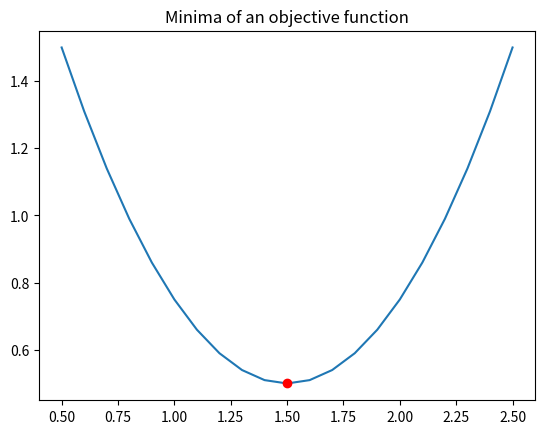
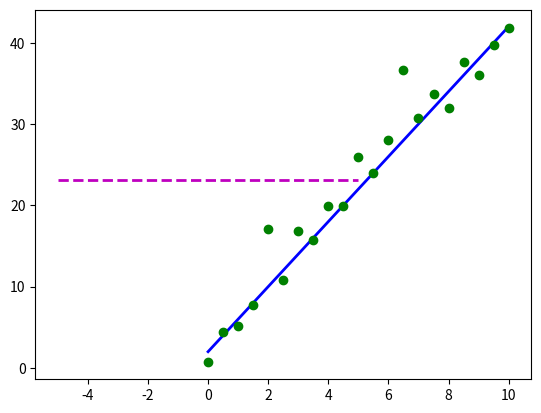

The matplotlib source for these figures, in order: (Note: this script raises an exception after producing the figures.)
# Optimizers: Building a parameterized model
# Minimize an objective function, using Scipy

#######################################################################################################
# WARNING: Run the code by segments, the plots overlap and as of 12/22/2018 I still don't know how
# to handle the plots so it is a different plot per segment
# UPDATE 08/10/2019: Added lines plt.figure(number) to separate the graphs in different segments
# Now it is ok to run all the code at once!!
#######################################################################################################

import pandas as pd
import matplotlib.pyplot as plt
import numpy as np
import scipy.optimize as spo


def f(X):
    """ Given a scalar X, return some value (a real number) """
    Y = (X - 1.5)**2 + 0.5
    print('X = {}, Y = {}'.format(X, Y))  # for tracing
    return Y


def error(line, data):
    """ Compute error between given line model and observed data
    Parameters
    ----------
    line: tuple/list/array (C0, C1) where C0 is slope and C1 is Y-intercept
    data: 2D array where each row is a point (x,y)

    Returns error as a single real value
    """

    # Metric: Sum of squared Y-axis differences
    err = np.sum((data[:, 1] - (line[0] * data[:, 0] + line[1])) ** 2)
    return err


def fit_line(data, error_func):
    """ Fit a line to given data, using supplied error function.
     Parameters
     ----------
    data: 2D array where each row is a point (x,y)
    error_func: function that computes the error between a line and observed data

    Returns line that minimizes the error function.
    """

    # Generate initial guess for line model
    l = np.float32([0, np.mean(data[:, 1])])  # slope = 0, intercept = mean(y values)

    # Plot initial guess (optional)
    x_ends = np.float32([-5,5])
    plt.plot(x_ends, l[0] * x_ends + l[1], 'm--', linewidth=2.0, label='Initial Guess')

    # Call optimizer to minimize error function
    result = spo.minimize(error_func, l, args=(data,), method='SLSQP', options={'disp':True})
    return result.x


def error_poly(C, data):
    """ Compute error between given polynomial and observed data

    Parameters
    ----------
    C: numpy.poli1d object or equivalent array representing polynomial coefficients
    data: 2D array where each row is a point (x, y)

    Returns error as a single real value
    """

    # Metric: sum of squared Y-axis differences
    err = np.sum((data[:, 1] - np.polyval(C, data[:, 0])) ** 2)
    return err


def fit_poly(data, error_func, degree=3):
    """ Fit a polynomial to given data, using supplied error function.
     Parameters
     ----------
    data: 2D array where each row is a point (x,y)
    error_func: function that computes the error between a polynomial and observed data

    Returns polynomial that minimizes the error function.
    """

    # Generate initial guess for polynomial model (all coeffs = 1)
    Cguess = np.poly1d(np.ones(degree + 1, dtype=np.float32))

    # Plot initial guess (optional)
    x = np.linspace(-5, 5, 21)
    plt.plot(x, np.polyval(Cguess, x), 'm--', linewidth=2.0, label='Initial Guess')

    # Call optimizer to minimize error function
    result = spo.minimize(error_func, Cguess, args=(data,), method='SLSQP', options={'disp':True})
    return np.poly1d(result.x)  # Convert optimal result into a poly1d object and


def test_run():
    #######################################################################################################
    # WARNING: Run the code by segments, the plots overlap and as of 12/22/2018 I still don't know how
    # to handle the plots so it is a different plot per segment
    #######################################################################################################

    #######################################################################################################
    # Segment 1: Calculate and plot the minima of a function
    #######################################################################################################
    Xguess = 2.0
    min_result = spo.minimize(f, Xguess, method='SLSQP', options={'disp': True})
    print('Minima found at: ')
    print('X = {}, Y = {}'.format(min_result.x, min_result.fun))

    # Plot function values, mark minima
    Xplot = np.linspace(0.5, 2.5, 21)
    Yplot = f(Xplot)
    plt.figure(1)
    plt.plot(Xplot, Yplot)
    plt.plot(min_result.x, min_result.fun, 'ro')
    plt.title('Minima of an objective function')
    plt.show()

    #######################################################################################################
    # Segment 2: Fit line to given data points
    #######################################################################################################

    # Define original line
    l_orig = np.float32([4, 2])
    print('Original line: C0 = {}, C1 = {}'.format(l_orig[0], l_orig[1]))
    Xorig = np.linspace(0, 10, 21)
    Yorig = l_orig[0] * Xorig + l_orig[1]
    plt.figure(2)
    plt.plot(Xorig, Yorig, 'b', linewidth=2.0, label='Original line')

    # Generate noisy data points
    noise_sigma = 3.0
    noise = np.random.normal(0, noise_sigma, Yorig.shape)
    data = np.asarray([Xorig, Yorig + noise]).T
    plt.plot(data[:, 0], data[:, 1], 'go', label='Data Points')

    # Try to fit a line to this data
    l_fit = fit_line(data, error)
    print('Fitted line: C0 = {}, C1 = {}'.format(l_fit[0], l_fit[1]))
    plt.plot(data[:, 0], l_fit[0] * data[:, 0] + l_fit[1], 'r--', linewidth=2.0, label='Fitted line')

    # Add legend and show plot
    plt.legend(loc='upper left')
    plt.show()

    #######################################################################################################
    # Segment 3: Fit polynomial to given data points
    #######################################################################################################

    # Define original polynomial
    C_orig = np.poly1d(np.float32([1.5, -10, -5, 60, 50]))
    # This is the polynomial printed using the default method for the poly1d class:
    print(C_orig)
    Xorig = np.linspace(-6, 6, 21)
    Yorig = C_orig(Xorig)
    plt.figure(3)
    plt.plot(Xorig, Yorig, 'b--', linewidth=2.0, label='Original line')
    plt.ylim(-500, 2000)

    # Generate noisy data points
    noise_sigma = 3.0
    noise = np.random.normal(0, noise_sigma, Yorig.shape)
    data = np.asarray([Xorig, Yorig + noise]).T
    plt.plot(data[:, 0], data[:, 1], 'go', label='Data Points')

    # Try to fit a line to this data
    poly_fit = fit_poly(data, error_poly, len(C_orig))
    print('Fitted polynomial: \n', poly_fit)
    Yfitted = poly_fit(Xorig)
    plt.plot(data[:, 0], Yfitted, 'r--', linewidth=2.0, label='Fitted polynomial')

    # Add legend and show plot
    plt.legend(loc='upper left')
    plt.show()


if __name__ == '__main__':
    test_run()
